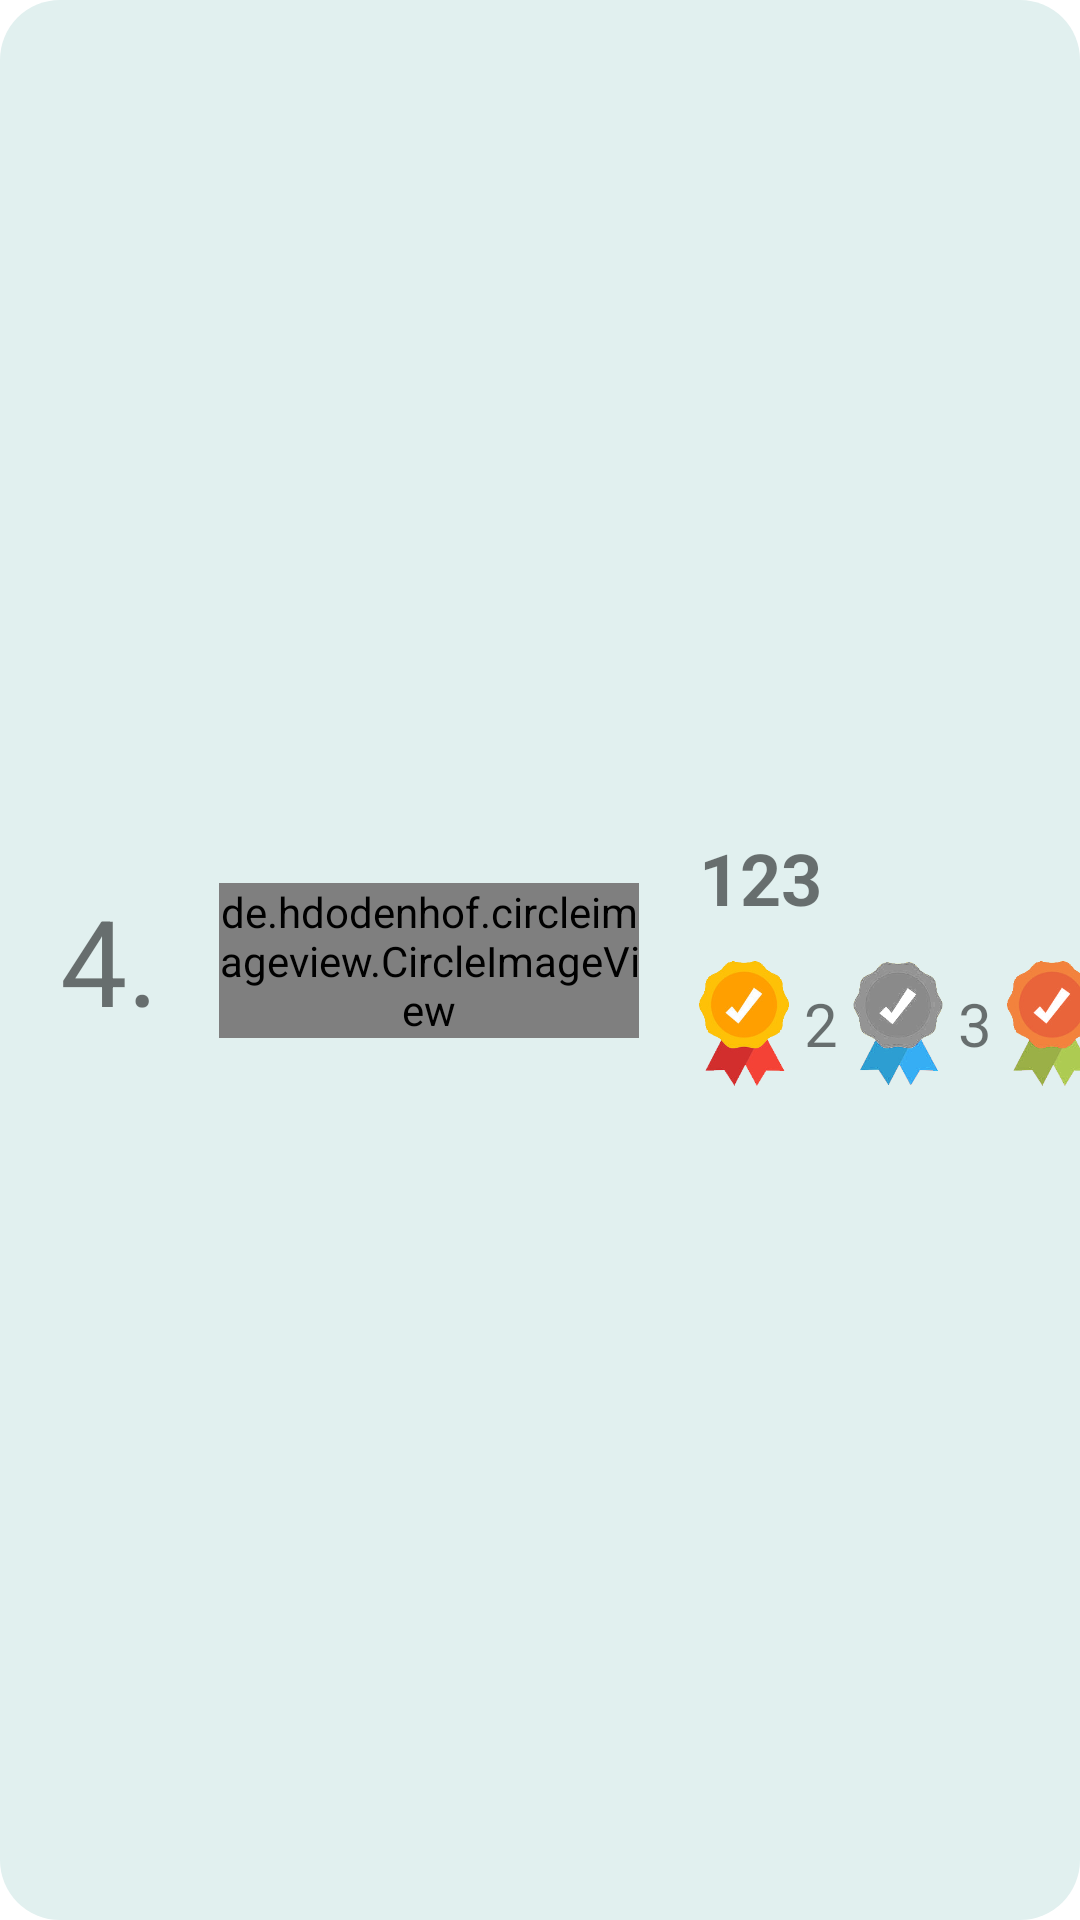

The Android layout XML behind this screen, and the referenced resources:
<!-- AndroidManifest.xml: fallback theme Theme.MaterialComponents.DayNight.NoActionBar -->
<!-- res/layout/rank_list.xml -->
<?xml version="1.0" encoding="utf-8"?>
<androidx.constraintlayout.widget.ConstraintLayout xmlns:android="http://schemas.android.com/apk/res/android"
    xmlns:app="http://schemas.android.com/apk/res-auto"
    xmlns:tools="http://schemas.android.com/tools"
    android:id="@+id/badge_constraintlayout"
    android:layout_width="match_parent"
    android:layout_height="160dp"
    android:layout_marginLeft="80dp"
    android:layout_marginTop="20dp"
    android:layout_marginRight="80dp"
    android:layout_marginBottom="20dp"
    android:background="@drawable/badge_background2">

    <androidx.constraintlayout.widget.ConstraintLayout
        android:layout_width="match_parent"
        android:layout_height="match_parent"
        tools:layout_editor_absoluteX="-60dp"
        tools:layout_editor_absoluteY="0dp">

        <TextView
            android:id="@+id/textView6"
            android:layout_width="wrap_content"
            android:layout_height="wrap_content"
            android:layout_marginStart="20dp"
            android:layout_marginEnd="20dp"
            android:layout_weight="1"
            android:text="4."
            android:textSize="40sp"
            app:layout_constraintBottom_toBottomOf="parent"
            app:layout_constraintEnd_toStartOf="@+id/imageView6"
            app:layout_constraintStart_toStartOf="parent"
            app:layout_constraintTop_toTopOf="parent" />

        <de.hdodenhof.circleimageview.CircleImageView
            android:id="@+id/imageView6"
            android:layout_width="140dp"
            android:layout_height="wrap_content"
            android:layout_weight="1"
            android:src="@drawable/initial"
            app:civ_border_color="#595858"
            app:civ_border_width="3dp"
            app:layout_constraintBottom_toBottomOf="parent"
            app:layout_constraintEnd_toStartOf="@+id/linearLayout3"
            app:layout_constraintStart_toEndOf="@+id/textView6"
            app:layout_constraintTop_toTopOf="parent" />

        <LinearLayout
            android:id="@+id/linearLayout3"
            android:layout_width="wrap_content"
            android:layout_height="wrap_content"
            android:layout_marginStart="20dp"
            android:layout_weight="1"
            android:gravity="start"
            android:orientation="vertical"
            app:layout_constraintBottom_toBottomOf="parent"
            app:layout_constraintStart_toEndOf="@+id/imageView6"
            app:layout_constraintTop_toTopOf="parent">

            <TextView
                android:id="@+id/textView9"
                android:layout_width="match_parent"
                android:layout_height="wrap_content"
                android:layout_marginBottom="10dp"
                android:layout_weight="1"
                android:text="123"
                android:textSize="24sp"
                android:textStyle="bold" />

            <LinearLayout
                android:layout_width="wrap_content"
                android:layout_height="wrap_content"
                android:layout_weight="1"
                android:gravity="center"
                android:orientation="horizontal">

                <ImageView
                    android:id="@+id/second_gold"
                    android:layout_width="30dp"
                    android:layout_height="45dp"
                    android:layout_marginRight="5dp"
                    android:layout_weight="1"
                    android:src="@drawable/gold" />

                <TextView
                    android:id="@+id/second_gold_number"
                    android:layout_width="wrap_content"
                    android:layout_height="wrap_content"
                    android:layout_marginRight="5dp"
                    android:layout_weight="1"
                    android:text="2"
                    android:textSize="20sp" />

                <ImageView
                    android:id="@+id/second_silver"
                    android:layout_width="30dp"
                    android:layout_height="45dp"
                    android:layout_marginRight="5dp"
                    android:layout_weight="1"
                    android:src="@drawable/silver" />

                <TextView
                    android:id="@+id/second_silver_number"
                    android:layout_width="wrap_content"
                    android:layout_height="wrap_content"
                    android:layout_marginRight="5dp"
                    android:layout_weight="1"
                    android:text="3"
                    android:textSize="20sp" />

                <ImageView
                    android:id="@+id/second_copper"
                    android:layout_width="30dp"
                    android:layout_height="45dp"
                    android:layout_marginRight="5dp"
                    android:layout_weight="1"
                    android:src="@drawable/copper" />

                <TextView
                    android:id="@+id/second_copper_number"
                    android:layout_width="wrap_content"
                    android:layout_height="wrap_content"
                    android:layout_marginRight="5dp"
                    android:layout_weight="1"
                    android:text="1"
                    android:textSize="20sp" />

                <TextView
                    android:id="@+id/second_money"
                    android:layout_width="wrap_content"
                    android:layout_height="wrap_content"
                    android:layout_marginRight="5dp"
                    android:layout_weight="1"
                    android:text="@string/money"
                    android:textSize="30sp" />

                <TextView
                    android:id="@+id/second_money_number"
                    android:layout_width="wrap_content"
                    android:layout_height="wrap_content"
                    android:layout_weight="1"
                    android:text="1000"
                    android:textSize="20sp" />
            </LinearLayout>

        </LinearLayout>
    </androidx.constraintlayout.widget.ConstraintLayout>

</androidx.constraintlayout.widget.ConstraintLayout>
<!-- resources referenced by this layout -->
<resources>
  <!-- drawable badge_background2 (drawable) -->
  <?xml version="1.0" encoding="utf-8"?>
  <selector xmlns:android="http://schemas.android.com/apk/res/android">
  <item>
      <shape android:shape="rectangle">
          <corners android:radius="20dp"/>
          <solid android:color="#e1f0ef"/>
      </shape>
  </item>
  </selector>
  <!-- drawable copper: png bitmap (drawable, 32622 bytes) -->
  <!-- drawable gold: png bitmap (drawable, 33202 bytes) -->
  <!-- drawable initial: png bitmap (drawable, 25224 bytes) -->
  <!-- drawable silver: png bitmap (drawable, 30207 bytes) -->
  <string name="money">💰</string>
</resources>
